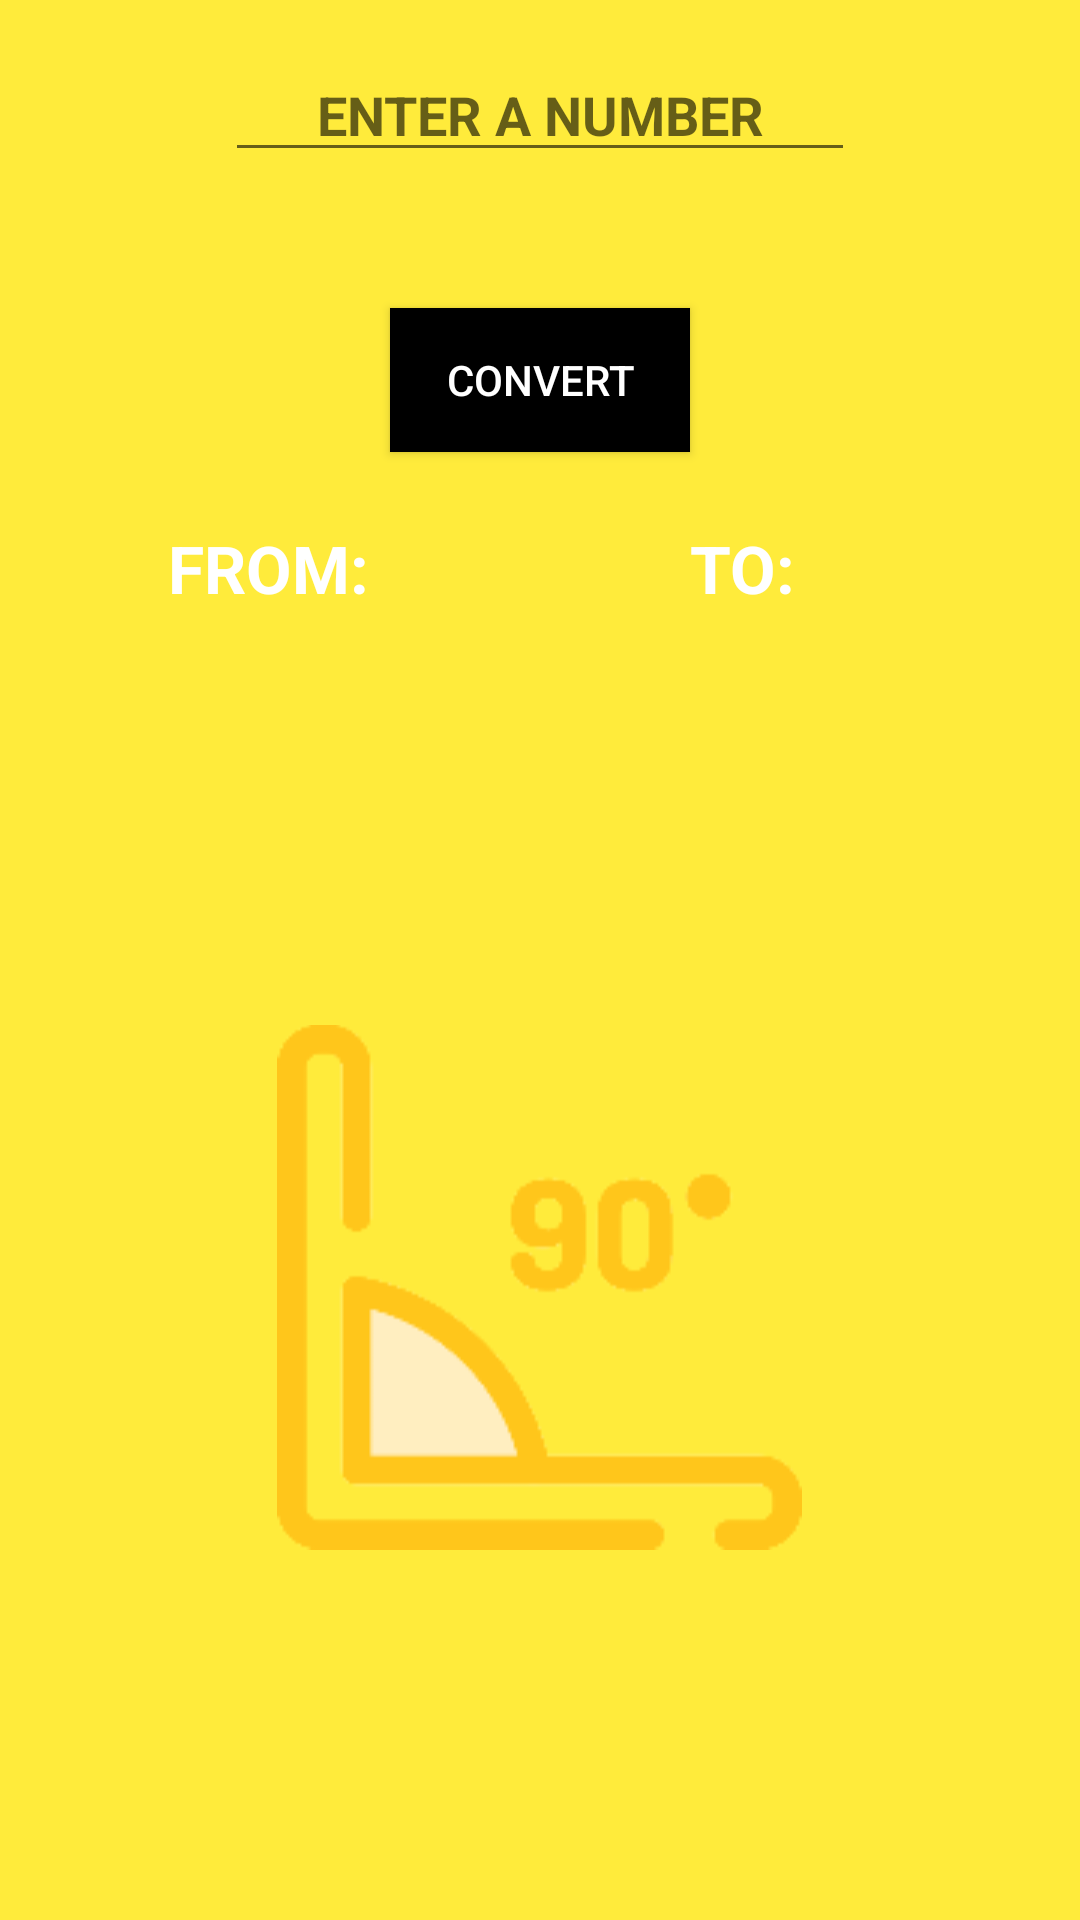

Here is an Android app screen rendered from its layout file. Give the layout XML and the strings, colors and styles it references.
<!-- AndroidManifest.xml: application theme AppTheme -->
<!-- res/layout/area.xml -->
<?xml version="1.0" encoding="utf-8"?>
<RelativeLayout
    xmlns:android="http://schemas.android.com/apk/res/android"
    xmlns:app="http://schemas.android.com/apk/res-auto"
    android:id="@+id/ScrollView"
    android:layout_height="fill_parent"
    android:layout_width="fill_parent"
    android:fillViewport="true"
    android:scrollbars="vertical">

    <RelativeLayout
        xmlns:android="http://schemas.android.com/apk/res/android"
        xmlns:tools="http://schemas.android.com/tools"
        tools:context="sg.com.kaplan.allconvert.Area"
        android:layout_width="match_parent"
        android:layout_height="match_parent"
        android:paddingLeft="16dp"
        android:paddingRight="16dp"
        android:paddingTop="16dp"
        android:paddingBottom="16dp"
        android:layout_alignParentTop="true"
        android:layout_alignParentStart="true"
        android:textColor="#FFFFFF"
        android:background="#FFEB3B">


        <TextView
            android:id="@+id/area_instructions"
            android:layout_width="wrap_content"
            android:layout_height="wrap_content"
            android:layout_marginTop="24dp"
            android:text="FROM:"
            android:textColor="#FFFFFF"
            android:textAppearance="?android:attr/textAppearanceLarge"
            android:textStyle="bold"
            android:layout_below="@+id/area_submit"
            android:layout_alignStart="@+id/area_unit_spinner1" />

        <EditText
            android:id="@+id/area_input"
            android:layout_width="wrap_content"
            android:layout_height="wrap_content"
            android:layout_alignParentTop="true"
            android:layout_centerHorizontal="true"
            android:ems="10"
            android:gravity="center"
            android:hint="ENTER A NUMBER"
            android:inputType="numberDecimal"
            android:textColor="#FFFFFF"
            android:textStyle="bold" />

        <Spinner
            android:id="@+id/area_unit_spinner1"
            android:layout_width="wrap_content"
            android:layout_height="wrap_content"
            android:layout_alignParentStart="true"
            android:layout_below="@+id/area_instructions"
            android:layout_centerVertical="true"
            android:layout_marginStart="40dp"
            android:layout_marginTop="44dp"
            android:gravity="left"
            android:background="#FFFFFF"/>

        <TextView
            android:id="@+id/area_textView2"
            android:layout_width="wrap_content"
            android:layout_height="wrap_content"
            android:layout_alignBaseline="@+id/area_instructions"
            android:layout_alignBottom="@+id/area_instructions"
            android:layout_alignParentEnd="true"
            android:layout_marginEnd="24dp"
            android:text="TO:"
            android:layout_toEndOf="@+id/area_submit"
            android:textColor="#FFFFFF"
            android:textAppearance="?android:attr/textAppearanceLarge"
            android:textStyle="bold" />

        <TextView
            android:id="@+id/area_textView3"
            android:layout_width="wrap_content"
            android:layout_height="wrap_content"
            android:textColor="#FFFFFF"
            android:layout_below="@+id/area_input"
            android:layout_centerHorizontal="true"
            android:layout_marginTop="16dp"
            android:gravity="center"
            android:textAppearance="?android:attr/textAppearanceLarge"
            android:textStyle="bold" />

        <Spinner
            android:id="@+id/area_unit_spinner2"
            android:layout_width="wrap_content"
            android:layout_height="wrap_content"
            android:layout_alignTop="@+id/area_unit_spinner1"
            android:layout_toEndOf="@+id/area_submit"
            android:background="#FFFFFF"
            android:gravity="center_vertical|center" />

        <Button
            android:id="@+id/area_submit"
            android:layout_width="100dp"
            android:layout_height="wrap_content"
            android:onClick="convertArea"
            android:text="CONVERT"
            android:textColor="#FFFFFF"
            android:background="#000000"
            android:layout_below="@+id/area_textView3"
            android:layout_centerHorizontal="true" />

        <ImageView
            android:id="@+id/imageView5"
            app:srcCompat="@drawable/education"
            android:layout_width="wrap_content"
            android:layout_height="wrap_content"
            android:layout_marginBottom="44dp"
            android:layout_marginTop="30dp"
            android:layout_alignParentBottom="true"
            android:layout_centerHorizontal="true"
            android:layout_below="@+id/area_unit_spinner1" />

    </RelativeLayout>


</RelativeLayout>
<!-- resources referenced by this layout -->
<resources>
  <!-- drawable education: png bitmap (drawable, 10996 bytes) -->
  <style name="AppTheme" parent="Theme.AppCompat.Light.DarkActionBar">
          
          
         
          
      </style>
</resources>
